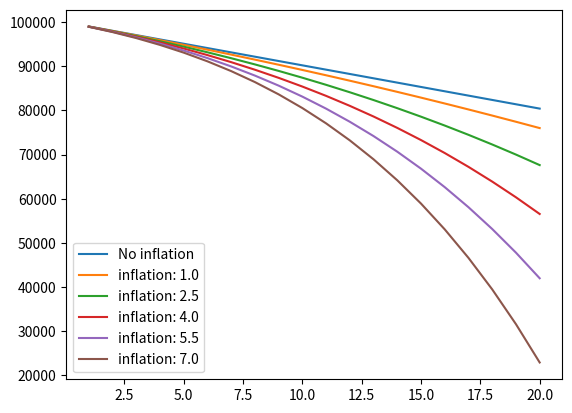

Reproduce this figure in Python.
import numpy as np
import matplotlib.pyplot as plt

# Use recursion.
def fortune(year, interest_rate, yearly_consumption):
    if year == 0:
        return 100000
    else:
        return fortune(year-1, interest_rate, yearly_consumption) + interest_rate/100*fortune(year-1, interest_rate, yearly_consumption) - yearly_consumption

# Use recursion.
def yearly_consumption(year, inflation):
    if year == 0:
        return 1000
    else:
        return yearly_consumption(year-1, inflation) + inflation/100*yearly_consumption(year-1, inflation)

years = np.linspace(1, 20, 20)
inflations = np.linspace(1, 7, 5)

fortunes = []
for year in years:
    fortunes.append(fortune(year, 0.023, 1000))

plt.plot(years, fortunes, label = "No inflation")

for inflation in inflations:
    fortunes = [] # Reset fortunes for each year.
    for year in years:
        fortunes.append(fortune(year, 0.023, yearly_consumption(year, inflation)))
    plt.plot(years, fortunes, label = f"inflation: {inflation}")

plt.legend()
plt.show()